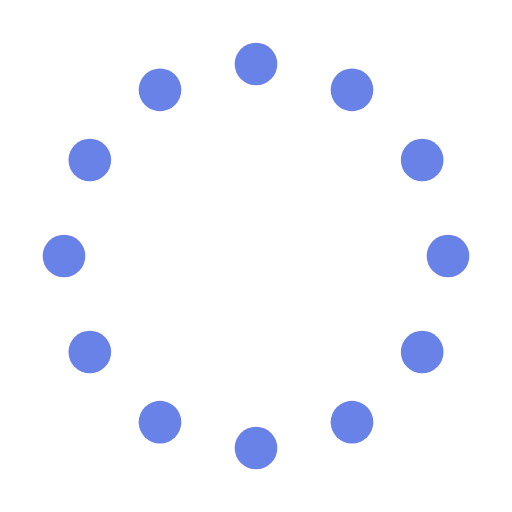
t = 0.00 s
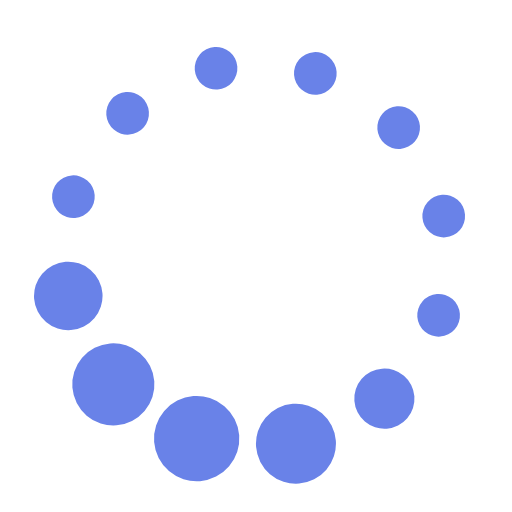
t = 1.20 s
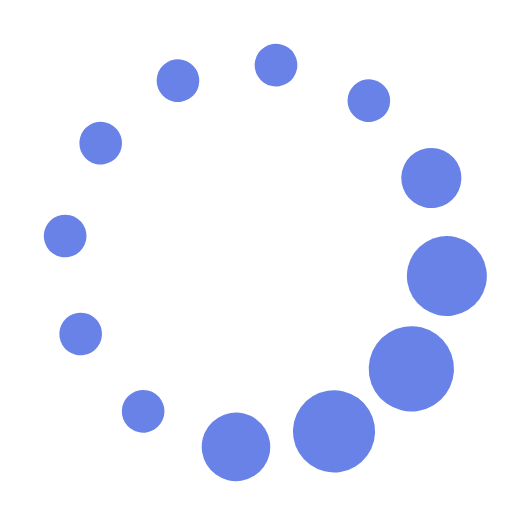
t = 2.40 s
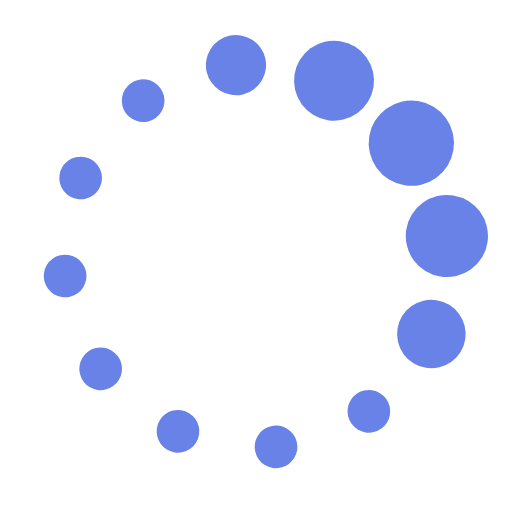
t = 3.60 s
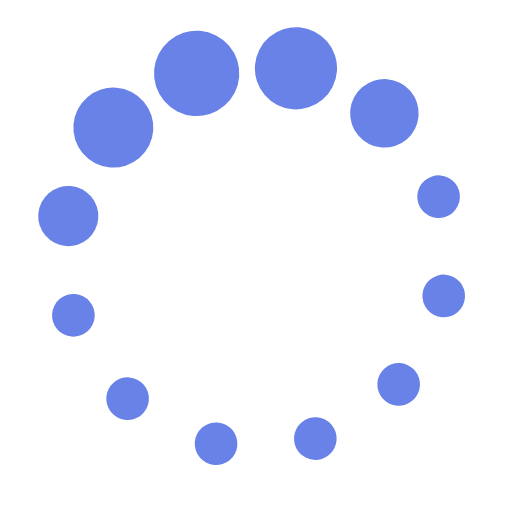
t = 4.80 s
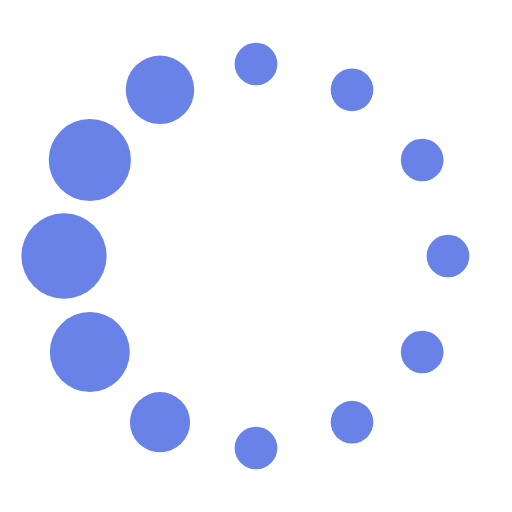
t = 6.00 s

The animated SVG that drew these frames (rendered in a browser with its animation timeline set to each time). Animation: 13 SMIL elements (animate=12,animateTransform=1); one cycle of 6.00 s, repeats indefinitely.

<svg xmlns="http://www.w3.org/2000/svg" width="24" height="24" viewBox="0 0 24 24"><g><circle cx="12" cy="3" r="1" fill="#6982e8"><animate id="svgSpinners12DotsScaleRotate0" attributeName="r" begin="0;svgSpinners12DotsScaleRotate2.end-0.5s" calcMode="spline" dur="0.6s" keySplines=".27,.42,.37,.99;.53,0,.61,.73" values="1;2;1"/></circle><circle cx="16.5" cy="4.21" r="1" fill="#6982e8"><animate id="svgSpinners12DotsScaleRotate1" attributeName="r" begin="svgSpinners12DotsScaleRotate0.begin+0.1s" calcMode="spline" dur="0.6s" keySplines=".27,.42,.37,.99;.53,0,.61,.73" values="1;2;1"/></circle><circle cx="7.5" cy="4.21" r="1" fill="#6982e8"><animate id="svgSpinners12DotsScaleRotate2" attributeName="r" begin="svgSpinners12DotsScaleRotate4.begin+0.1s" calcMode="spline" dur="0.6s" keySplines=".27,.42,.37,.99;.53,0,.61,.73" values="1;2;1"/></circle><circle cx="19.79" cy="7.5" r="1" fill="#6982e8"><animate id="svgSpinners12DotsScaleRotate3" attributeName="r" begin="svgSpinners12DotsScaleRotate1.begin+0.1s" calcMode="spline" dur="0.6s" keySplines=".27,.42,.37,.99;.53,0,.61,.73" values="1;2;1"/></circle><circle cx="4.21" cy="7.5" r="1" fill="#6982e8"><animate id="svgSpinners12DotsScaleRotate4" attributeName="r" begin="svgSpinners12DotsScaleRotate6.begin+0.1s" calcMode="spline" dur="0.6s" keySplines=".27,.42,.37,.99;.53,0,.61,.73" values="1;2;1"/></circle><circle cx="21" cy="12" r="1" fill="#6982e8"><animate id="svgSpinners12DotsScaleRotate5" attributeName="r" begin="svgSpinners12DotsScaleRotate3.begin+0.1s" calcMode="spline" dur="0.6s" keySplines=".27,.42,.37,.99;.53,0,.61,.73" values="1;2;1"/></circle><circle cx="3" cy="12" r="1" fill="#6982e8"><animate id="svgSpinners12DotsScaleRotate6" attributeName="r" begin="svgSpinners12DotsScaleRotate8.begin+0.1s" calcMode="spline" dur="0.6s" keySplines=".27,.42,.37,.99;.53,0,.61,.73" values="1;2;1"/></circle><circle cx="19.79" cy="16.5" r="1" fill="#6982e8"><animate id="svgSpinners12DotsScaleRotate7" attributeName="r" begin="svgSpinners12DotsScaleRotate5.begin+0.1s" calcMode="spline" dur="0.6s" keySplines=".27,.42,.37,.99;.53,0,.61,.73" values="1;2;1"/></circle><circle cx="4.21" cy="16.5" r="1" fill="#6982e8"><animate id="svgSpinners12DotsScaleRotate8" attributeName="r" begin="svgSpinners12DotsScaleRotatea.begin+0.1s" calcMode="spline" dur="0.6s" keySplines=".27,.42,.37,.99;.53,0,.61,.73" values="1;2;1"/></circle><circle cx="16.5" cy="19.79" r="1" fill="#6982e8"><animate id="svgSpinners12DotsScaleRotate9" attributeName="r" begin="svgSpinners12DotsScaleRotate7.begin+0.1s" calcMode="spline" dur="0.6s" keySplines=".27,.42,.37,.99;.53,0,.61,.73" values="1;2;1"/></circle><circle cx="7.5" cy="19.79" r="1" fill="#6982e8"><animate id="svgSpinners12DotsScaleRotatea" attributeName="r" begin="svgSpinners12DotsScaleRotateb.begin+0.1s" calcMode="spline" dur="0.6s" keySplines=".27,.42,.37,.99;.53,0,.61,.73" values="1;2;1"/></circle><circle cx="12" cy="21" r="1" fill="#6982e8"><animate id="svgSpinners12DotsScaleRotateb" attributeName="r" begin="svgSpinners12DotsScaleRotate9.begin+0.1s" calcMode="spline" dur="0.6s" keySplines=".27,.42,.37,.99;.53,0,.61,.73" values="1;2;1"/></circle><animateTransform attributeName="transform" dur="6s" repeatCount="indefinite" type="rotate" values="360 12 12;0 12 12"/></g></svg>
